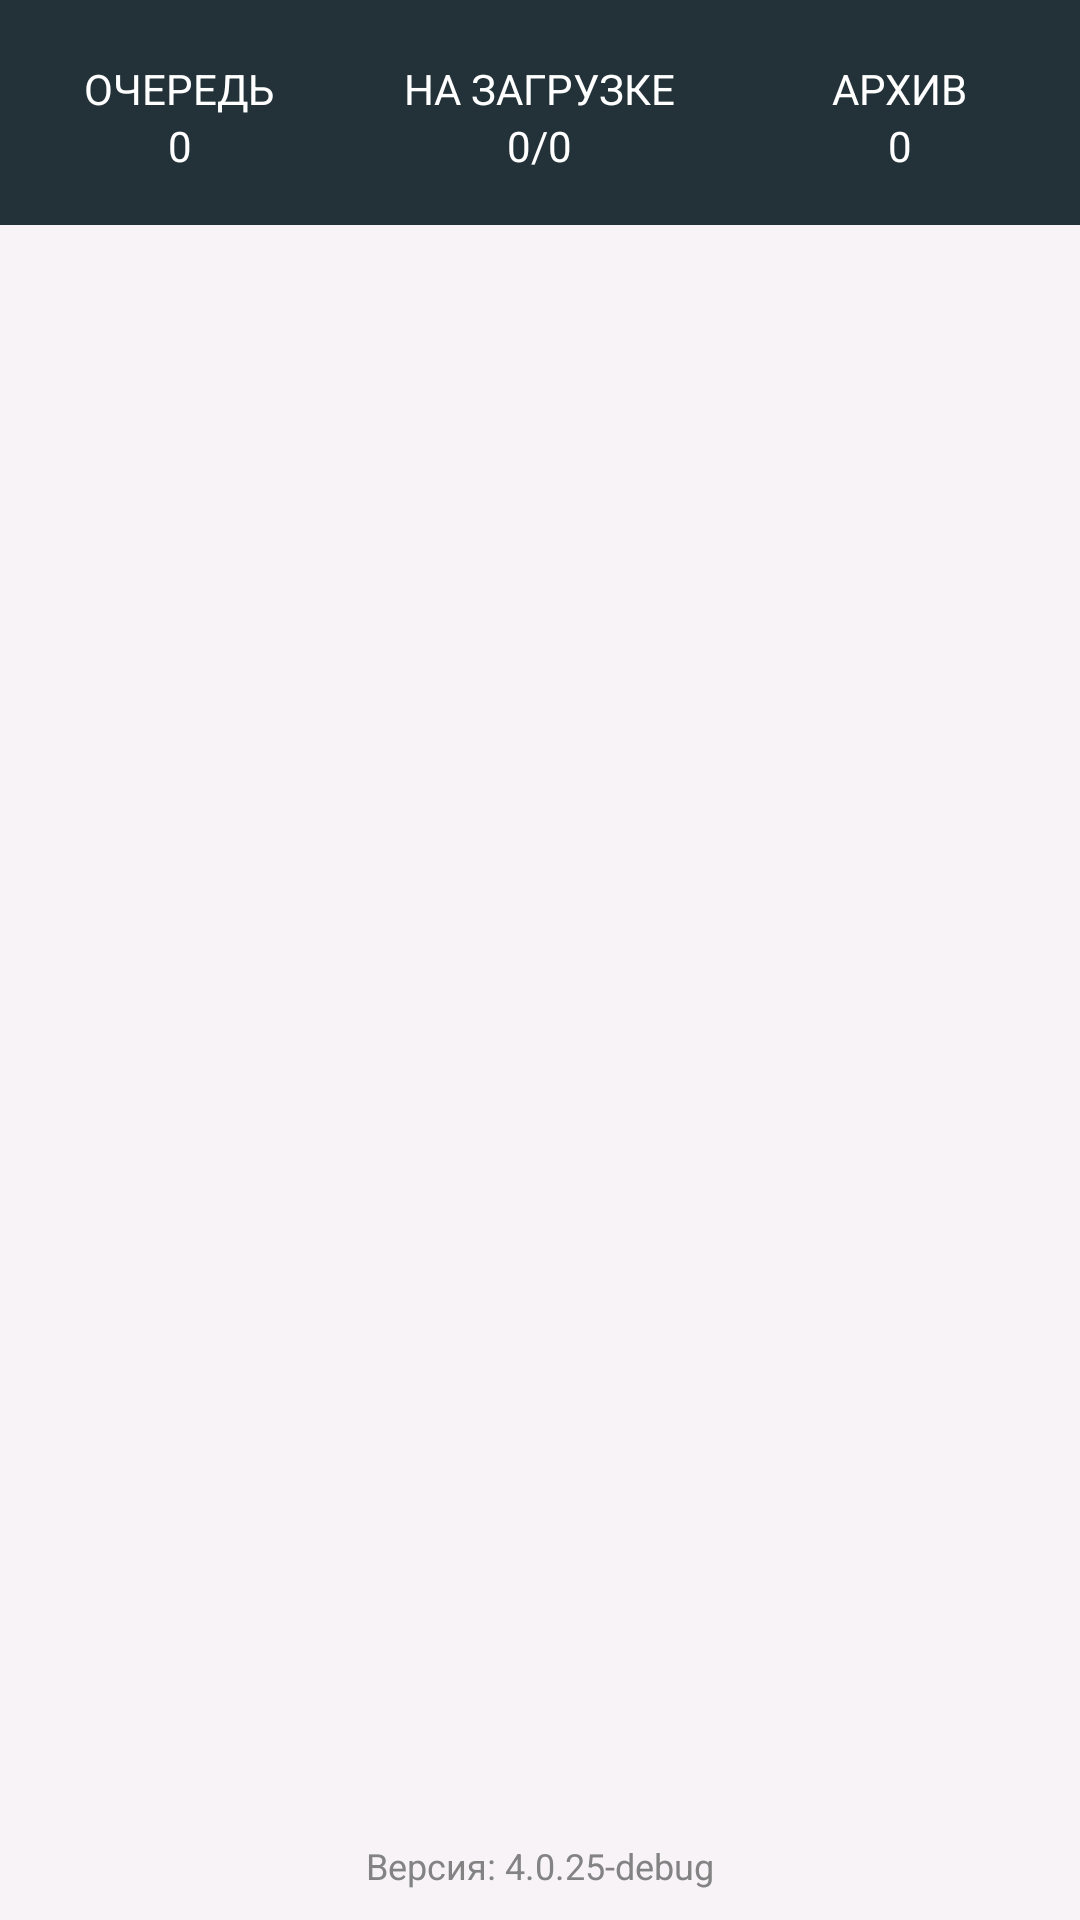

Produce the Android XML layout that renders to this screen, including the resource entries it uses.
<!-- AndroidManifest.xml: application theme android:Theme.Holo.NoActionBar.Fullscreen -->
<!-- res/layout/loader_queue_page.xml -->
<?xml version="1.0" encoding="utf-8"?>
<RelativeLayout
    xmlns:android="http://schemas.android.com/apk/res/android"
    android:layout_width="match_parent"
    android:layout_height="match_parent"
    >
    <LinearLayout
        android:layout_width="match_parent"
        android:layout_height="match_parent"
        android:background="@color/red_silver"
        android:orientation="vertical"
        android:gravity="top">
        <include layout="@layout/loader_top"/>
        <ScrollView
            android:paddingHorizontal="10dp"
            android:layout_marginTop="10dp"
            android:layout_width="match_parent"
            android:layout_height="fill_parent">
            <LinearLayout
                android:id="@+id/loader_list_container"
                android:layout_width="fill_parent"
                android:layout_height="wrap_content"
                android:orientation="vertical">
            </LinearLayout>
        </ScrollView>
    </LinearLayout>
    <RelativeLayout
        android:layout_width="match_parent"
        android:foregroundGravity="center_horizontal"
        android:layout_height="match_parent">

        <include layout="@layout/app_version"/>
    </RelativeLayout>
</RelativeLayout>
<!-- res/layout/loader_top.xml (included above) -->
<?xml version="1.0" encoding="utf-8"?>
<LinearLayout xmlns:android="http://schemas.android.com/apk/res/android"
    android:layout_width="match_parent"
    android:layout_height="wrap_content"
    xmlns:app="http://schemas.android.com/apk/res-auto"
    android:gravity="center"
    android:layout_alignParentBottom="true"
    android:orientation="vertical">
    <RelativeLayout
        android:layout_width="match_parent"
        android:layout_height="75dp"
        android:background="@color/bottom_menu_background"
        android:gravity=""
        android:orientation="horizontal">
        <LinearLayout
            android:id="@+id/queue_button"
            android:layout_width="120dp"
            android:layout_height="match_parent"
            android:gravity="center_horizontal"
            android:orientation="vertical">
            <TextView
                android:id="@+id/queue_text"
                android:layout_width="wrap_content"
                android:layout_height="wrap_content"
                android:layout_marginTop="20dp"
                android:text="ОЧЕРЕДЬ"
                android:textColor="@color/white"
                />
            <TextView
                android:id="@+id/queue_counter_text"
                android:layout_width="wrap_content"
                android:layout_height="wrap_content"
                android:text="0"
                android:textColor="@color/white"
                />
        </LinearLayout>
        <LinearLayout
            android:id="@+id/loaded_button"
            android:layout_width="120dp"
            android:layout_marginLeft="120dp"
            android:layout_height="match_parent"
            android:gravity="center_horizontal"
            android:orientation="vertical">
            <TextView
                android:id="@+id/loaded_text"
                android:layout_width="wrap_content"
                android:layout_height="wrap_content"
                android:layout_marginTop="20dp"
                android:text="НА ЗАГРУЗКЕ"
                android:textColor="@color/white"
                />
            <TextView
                android:id="@+id/loaded_counter_text"
                android:layout_width="wrap_content"
                android:layout_height="wrap_content"
                android:text="0/0"
                android:textColor="@color/white"
                />
        </LinearLayout>
        <LinearLayout
            android:id="@+id/cancelled_button"
            android:layout_width="120dp"
            android:layout_marginLeft="240dp"
            android:layout_height="match_parent"
            android:gravity="center_horizontal"
            android:orientation="vertical">
            <TextView
                android:id="@+id/cancelled_text"
                android:layout_width="wrap_content"
                android:layout_height="wrap_content"
                android:layout_marginTop="20dp"
                android:text="АРХИВ"
                android:textColor="@color/white"
                />
            <TextView
                android:id="@+id/canceled_counter_text"
                android:layout_width="wrap_content"
                android:layout_height="wrap_content"
                android:text="0"
                android:textColor="@color/white"
                />
        </LinearLayout>

        <LinearLayout
            android:id="@+id/settings_button"
            android:layout_width="65dp"
            android:layout_height="match_parent"
            android:layout_alignParentRight="true"
            android:gravity="center_vertical"
            android:orientation="vertical">

            <ImageView
                android:id="@+id/settings_ico"
                android:layout_width="35dp"
                android:layout_height="35dp"
                android:layout_marginLeft="15dp"
                app:srcCompat="@drawable/settings_icon" />
        </LinearLayout>
    </RelativeLayout>
</LinearLayout>
<!-- res/layout/app_version.xml (included above) -->
<?xml version="1.0" encoding="utf-8"?>
<LinearLayout
    xmlns:android="http://schemas.android.com/apk/res/android"
    android:layout_width="match_parent"
    android:layout_height="wrap_content"
    android:gravity="center_horizontal"
    android:orientation="vertical"
    android:layout_alignParentBottom="true"
    android:layout_centerHorizontal="true"
    >
    <TextView
        android:id="@+id/error_field_app_version"
        android:layout_width="300dp"
        android:layout_height="wrap_content"
        android:layout_marginTop="5dp"
        android:textAlignment="center"
        android:textColor="@color/text_red"
        android:textSize="16dp"/>
    <TextView
        android:id="@+id/app_version_text"
        android:layout_width="wrap_content"
        android:layout_height="wrap_content"
        android:text="Версия: 4.0.25-debug"
        android:textColor="@color/text_light_gray"
        android:layout_marginBottom="10dp"
        android:textSize="12dp"
        />
</LinearLayout>
<!-- resources referenced by this layout -->
<resources>
  <color name="bottom_menu_background">#233239</color>
  <color name="red_silver">#FFf7f3f7</color>
  <color name="text_light_gray">#838383</color>
  <color name="text_red">#862433</color>
  <color name="white">#FFFFFFFF</color>
</resources>
